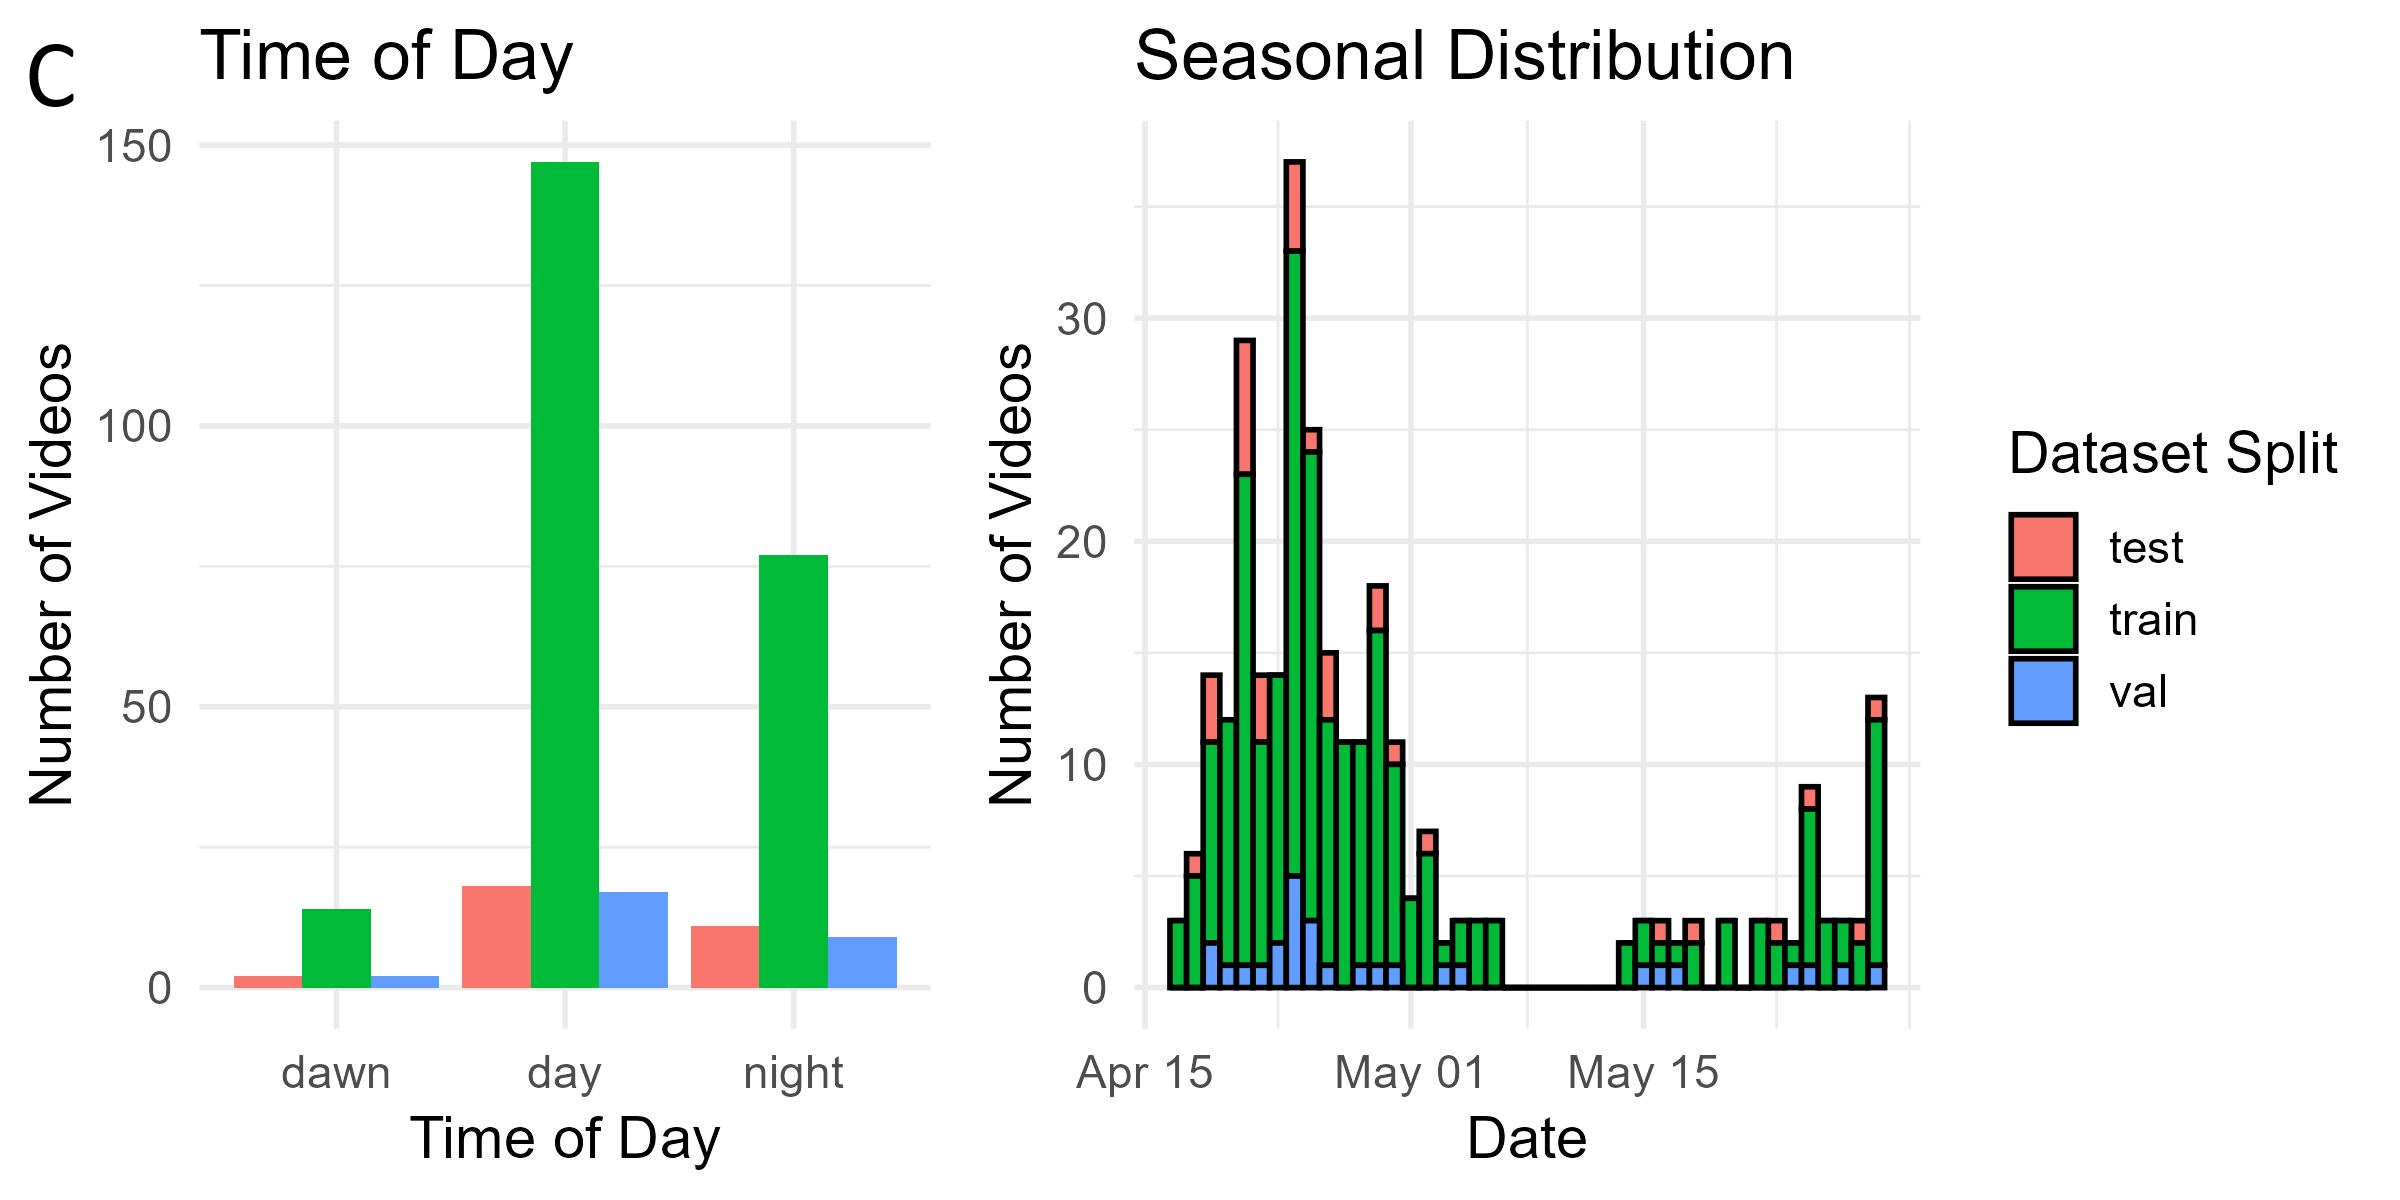

The data file committed next to this chart (first rows):
id, name, status, updated_date, species, frames_with_fish, number_of_tracks, time_of_day, train_set
848402, Santuit_2024-04-28_05-30-12_135.mp4, completed, 2024-08-12T21:02:38.812343Z, River Herring, 25, 1, night, train
848403, Santuit_2024-04-28_05-32-31_320.mp4, completed, 2024-08-12T21:05:29.136230Z, River Herring, 14, 2, night, train
848404, Santuit_2024-04-29_05-24-44_006.mp4, completed, 2024-08-12T21:08:35.303724Z, River Herring, 18, 2, night, train
848405, Santuit_2024-04-29_05-05-42_404.mp4, completed, 2024-08-12T21:10:59.745560Z, River Herring, 20, 1, night, train
848406, Santuit_2024-04-29_05-14-19_821.mp4, completed, 2024-08-12T21:12:58.146678Z, River Herring, 5, 1, night, train
848407, Santuit_2024-04-29_05-20-29_100.mp4, completed, 2024-08-12T21:58:03.554246Z, River Herring, 24, 2, night, train
848409, Santuit_2024-04-30_05-32-27_536.mp4, completed, 2024-08-12T22:17:29.160494Z, River Herring, 93, 12, night, train
848410, Santuit_2024-04-30_05-12-45_226.mp4, completed, 2024-08-12T23:43:30.563239Z, River Herring, 14, 2, night, train
848412, Santuit_2024-04-30_05-26-07_618.mp4, completed, 2024-08-13T03:51:45.258458Z, River Herring, 14, 3, night, train
848414, Santuit_2024-05-01_05-43-30_160.mp4, completed, 2024-08-13T21:03:42.902392Z, River Herring, 11, 1, dawn, train
848415, Santuit_2024-05-01_05-21-18_835.mp4, completed, 2024-08-13T21:01:20.994822Z, River Herring, 42, 2, night, train
848417, Santuit_2024-05-01_05-28-09_490.mp4, completed, 2024-08-13T20:56:06.174262Z, River Herring, 12, 1, night, train
848418, Santuit_2024-05-01_05-30-25_552.mp4, completed, 2024-08-13T20:48:14.824073Z, River Herring, 5, 1, night, train
848420, Santuit_2024-05-02_05-22-22_934.mp4, completed, 2024-08-13T20:53:31.247686Z, River Herring, 10, 1, night, train
848421, Santuit_2024-05-02_05-17-45_607.mp4, completed, 2024-08-13T20:49:59.145914Z, River Herring, 3, 1, night, test
848423, Santuit_2024-05-03_05-23-56_883.mp4, completed, 2024-08-13T21:49:23.876525Z, River Herring, 5, 1, night, val
848424, Santuit_2024-05-03_05-40-27_533.mp4, completed, 2024-08-13T21:58:06.135054Z, River Herring, 63, 5, dawn, train
848426, Santuit_2024-05-04_05-30-27_338.mp4, completed, 2024-08-13T22:04:49.087331Z, River Herring, 31, 3, night, train
848427, Santuit_2024-05-04_05-09-39_754.mp4, completed, 2024-08-14T16:18:44.847343Z, River Herring, 17, 1, night, train
848428, Santuit_2024-05-04_05-18-02_031.mp4, completed, 2024-08-14T16:21:55.607426Z, River Herring, 8, 1, night, val
848429, Santuit_2024-05-05_05-35-20_275.mp4, completed, 2024-08-14T16:34:03.475633Z, River Herring, 133, 1, dawn, train
848430, Santuit_2024-05-05_05-17-11_355.mp4, completed, 2024-08-14T16:35:54.176640Z, River Herring, 6, 1, night, train
848432, Santuit_2024-05-05_05-32-27_775.mp4, completed, 2024-08-14T16:41:51.886559Z, River Herring, 39, 3, night, train
848433, Santuit_2024-05-06_05-47-25_421.mp4, completed, 2024-08-15T05:21:28.119054Z, River Herring, 21, 1, dawn, train
848434, Santuit_2024-05-06_05-19-51_029.mp4, completed, 2024-08-15T05:17:27.776460Z, River Herring, 6, 1, night, train
848435, Santuit_2024-05-06_05-33-08_704.mp4, completed, 2024-08-15T05:24:13.426661Z, River Herring, 12, 1, dawn, train
848437, Santuit_2024-05-14_05-03-42_357.mp4, completed, 2024-08-15T05:30:17.251262Z, River Herring, 19, 2, night, train
848439, Santuit_2024-05-14_05-01-43_433.mp4, completed, 2024-08-15T16:46:11.409726Z, River Herring, 25, 1, night, train
848440, Santuit_2024-05-15_05-28-17_697.mp4, completed, 2024-08-15T16:49:12.743612Z, River Herring, 22, 1, dawn, train
848441, Santuit_2024-05-15_05-01-42_324.mp4, completed, 2024-08-15T16:55:15.609691Z, River Herring, 33, 1, night, val
848442, Santuit_2024-05-15_05-04-35_369.mp4, completed, 2024-08-15T17:09:12.329594Z, River Herring, 67, 11, night, train
848443, Santuit_2024-05-16_05-34-41_500.mp4, completed, 2024-08-15T19:02:29.826854Z, River Herring, 51, 2, dawn, val
848444, Santuit_2024-05-16_05-29-51_747.mp4, completed, 2024-08-15T19:06:51.137994Z, River Herring, 17, 3, dawn, test
848446, Santuit_2024-05-16_05-33-33_499.mp4, completed, 2024-08-15T19:17:28.833107Z, River Herring, 34, 5, dawn, train
848448, Santuit_2024-05-17_05-19-43_180.mp4, completed, 2024-08-15T19:25:53.323981Z, River Herring, 95, 2, night, val
848449, Santuit_2024-05-17_05-06-06_238.mp4, completed, 2024-08-15T21:56:53.016749Z, River Herring, 14, 1, night, train
848450, Santuit_2024-05-18_05-54-08_932.mp4, completed, 2024-08-16T15:45:15.931930Z, River Herring, 6, 1, day, train
848451, Santuit_2024-05-18_05-24-00_374.mp4, completed, 2024-08-16T15:43:13.755991Z, River Herring, 7, 2, dawn, train
848452, Santuit_2024-05-18_05-47-51_499.mp4, completed, 2024-08-16T15:49:59.342653Z, River Herring, 33, 3, dawn, test
848455, Santuit_2024-05-20_05-16-28_088.mp4, completed, 2024-08-16T16:37:21.363460Z, River Herring, 12, 1, night, train
848456, Santuit_2024-05-20_05-22-23_301.mp4, completed, 2024-08-16T16:39:09.527925Z, River Herring, 10, 1, dawn, train
848457, Santuit_2024-05-20_05-05-36_853.mp4, completed, 2024-08-16T16:42:19.869205Z, River Herring, 16, 1, night, train
848458, Santuit_2024-05-22_05-33-20_245.mp4, completed, 2024-08-16T16:44:49.082100Z, River Herring, 18, 1, dawn, train
848459, Santuit_2024-05-22_05-03-23_676.mp4, completed, 2024-08-16T16:45:51.221282Z, River Herring, 2, 1, night, train
848460, Santuit_2024-05-22_05-10-36_518.mp4, completed, 2024-08-16T16:53:06.903769Z, River Herring, 9, 1, night, train
848462, Santuit_2024-05-24_05-42-57_444.mp4, completed, 2024-08-16T16:54:53.801064Z, River Herring, 8, 1, dawn, train
848465, Santuit_2024-05-23_05-00-56_634.mp4, completed, 2024-08-16T17:04:16.565546Z, River Herring, 32, 10, night, train
848466, Santuit_2024-05-23_05-02-21_655.mp4, completed, 2024-08-16T17:25:57.015649Z, River Herring, 81, 16, night, train
848467, Santuit_2024-05-23_05-50-48_487.mp4, completed, 2024-08-16T18:16:15.974264Z, River Herring, 6, 1, day, test
848468, Santuit_2024-05-24_05-11-12_871.mp4, completed, 2024-08-16T18:27:37.017640Z, River Herring, 58, 9, night, val
848470, Santuit_2024-05-27_05-19-16_809.mp4, completed, 2024-08-16T18:36:25.230403Z, River Herring, 54, 6, dawn, val
848471, Santuit_2024-05-26_05-05-10_710.mp4, completed, 2024-08-16T20:07:18.209997Z, River Herring, 6, 1, night, train
848473, Santuit_2024-05-26_05-11-14_808.mp4, completed, 2024-08-16T22:50:25.776510Z, River Herring, 30, 1, night, train
848475, Santuit_2024-05-26_05-11-28_889.mp4, completed, 2024-08-16T22:53:37.313575Z, River Herring, 23, 1, night, train
848476, Santuit_2024-05-27_05-11-05_976.mp4, completed, 2024-08-18T04:30:03.276823Z, River Herring, 46, 4, night, train
848478, Santuit_2024-05-27_05-15-30_913.mp4, completed, 2024-08-17T06:16:01.868072Z, River Herring, 8, 1, dawn, train
848479, Santuit_2024-05-29_05-41-32_970.mp4, completed, 2024-08-17T06:21:26.811333Z, River Herring, 10, 1, day, train
848480, Santuit_2024-05-28_05-01-42_985.mp4, completed, 2024-08-17T06:25:37.129956Z, River Herring, 21, 2, night, train
848482, Santuit_2024-05-28_05-06-52_429.mp4, completed, 2024-08-17T06:29:40.011127Z, River Herring, 24, 3, night, test
848483, Santuit_2024-05-28_05-12-37_242.mp4, completed, 2024-08-19T05:15:45.268593Z, River Herring, 53, 5, dawn, train
... 237 more rows
